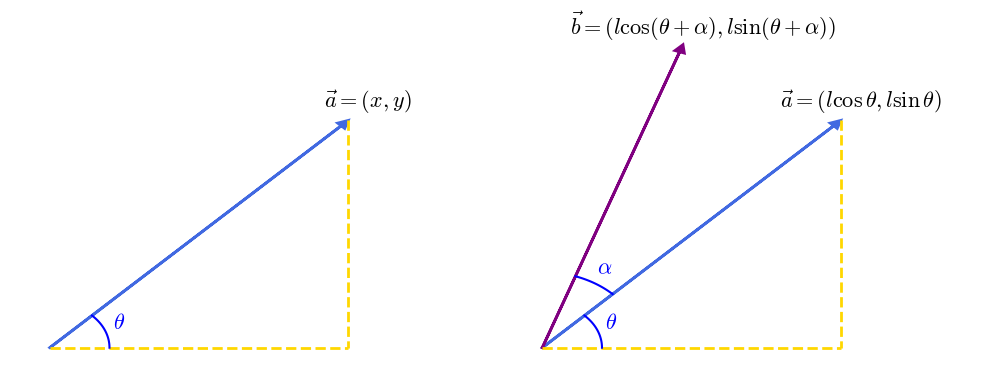

Write the Python code that produced this figure.
import matplotlib.pyplot as plt
import numpy as np

plt.rcParams["mathtext.fontset"] = "cm"
plt.rcParams["font.family"] = "STIXGeneral"


def draw_vector(ax, origin, vec, color, label):
    ax.arrow(
        *origin,
        *vec,
        head_width=0.05,
        head_length=0.05,
        fc=color,
        ec=color,
        linewidth=2,
        length_includes_head=True
    )
    ax.text(
        origin[0] + vec[0] + 0.1,
        origin[1] + vec[1] + 0.12,
        label,
        fontsize=16,
        ha="center",
        va="center",
    )


def draw_dashed_line(ax, p1, p2):
    ax.plot([p1[0], p2[0]], [p1[1], p2[1]], "--", color="gold", linewidth=2)


def draw_angle_arc(ax, center, radius, theta1, theta2, label, offset):
    theta = np.linspace(np.radians(theta1), np.radians(theta2), 100)
    x = center[0] + radius * np.cos(theta)
    y = center[1] + radius * np.sin(theta)
    ax.plot(x, y, color="blue")
    mid_theta = (theta1 + theta2) / 2
    ax.text(
        center[0] + radius * np.cos(np.radians(mid_theta)) + offset[0],
        center[1] + radius * np.sin(np.radians(mid_theta)) + offset[1],
        label,
        color="blue",
        fontsize=16,
    )


fig, axs = plt.subplots(1, 2, figsize=(10, 4))

origin = np.array([0, 0])
a, b = np.array([1.5, 1.5]), np.array([np.sqrt(0.5), 2])
theta, alpha = np.arctan2(a[1], a[0]), np.arctan2(b[1], b[0]) - np.arctan2(a[1], a[0])

ax = axs[0]
draw_vector(ax, origin, a, "royalblue", r"$\vec{a}=(x,y)$")
draw_dashed_line(ax, a, [a[0], 0])
draw_dashed_line(ax, origin, [a[0], 0])
draw_angle_arc(ax, origin, 0.3, 0, np.degrees(theta), r"$\theta$", (0.04, 0.01))
ax.set_xlim(-0.2, 2.2)
ax.set_ylim(-0.2, 2.2)
ax.axis("off")

ax = axs[1]
draw_vector(ax, origin, a, "royalblue", r"$\vec{a}=(l\cos\theta, l\sin\theta)$")
draw_vector(
    ax, origin, b, "purple", r"$\vec{b}=(l\cos(\theta+\alpha), l\sin(\theta+\alpha))$"
)
draw_dashed_line(ax, a, [a[0], 0])
draw_dashed_line(ax, origin, [a[0], 0])
draw_angle_arc(ax, origin, 0.3, 0, np.degrees(theta), r"$\theta$", (0.04, 0.01))
draw_angle_arc(
    ax,
    origin,
    0.5,
    np.degrees(theta),
    np.degrees(theta + alpha),
    r"$\alpha$",
    (0.01, 0.06),
)
ax.set_xlim(-0.2, 2.2)
ax.set_ylim(-0.2, 2.2)
ax.axis("off")

plt.tight_layout()
plt.savefig("vector-rotation.svg", format="svg")
